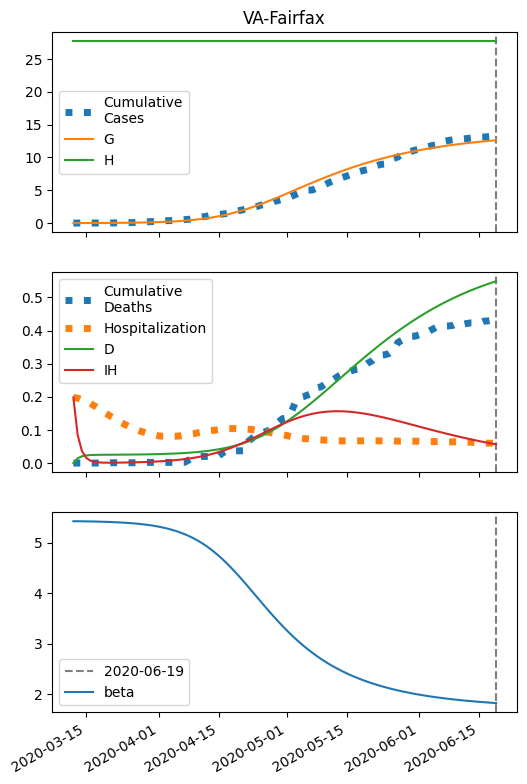

The table this chart was drawn from, first rows:
series, 2020-03-12, 2020-03-13, 2020-03-14, 2020-03-15, 2020-03-16, 2020-03-17, 2020-03-18, 2020-03-19, 2020-03-20, 2020-03-21, 2020-03-22, 2020-03-23, 2020-03-24, 2020-03-25, 2020-03-26, 2020-03-27, 2020-03-28, 2020-03-29, 2020-03-30, 2020-03-31, 2020-04-01, 2020-04-02, 2020-04-03
S, 57377, 57375, 57374, 57372, 57370, 57367, 57364, 57361, 57357, 57353, 57348, 57342, 57335, 57327, 57318, 57308, 57296, 57282, 57266, 57248, 57226, 57202, 57174
I, 5.0, 5.794, 6.713, 7.778, 9.01, 10.44, 12.09, 14, 16.21, 18.77, 21.73, 25.15, 29.11, 33.67, 38.94, 45.01, 52.01, 60.07, 69.34, 79.99, 92.21, 106.2, 122.2
IH, 198.0, 84.95, 36.6, 15.93, 7.132, 3.413, 1.878, 1.288, 1.111, 1.124, 1.232, 1.397, 1.604, 1.851, 2.139, 2.473, 2.859, 3.304, 3.817, 4.408, 5.086, 5.866, 6.759
IN, 0.3619, 0.6574, 0.9559, 1.266, 1.596, 1.955, 2.351, 2.794, 3.294, 3.863, 4.512, 5.256, 6.111, 7.094, 8.228, 9.534, 11.04, 12.78, 14.78, 17.08, 19.73, 22.78, 26.28
D, 0.01, 14.26, 20.37, 23, 24.15, 24.66, 24.91, 25.04, 25.13, 25.21, 25.3, 25.38, 25.48, 25.6, 25.73, 25.89, 26.06, 26.27, 26.51, 26.78, 27.1, 27.47, 27.89
R, 0.0, 99.07, 141.7, 160.1, 168.3, 172.2, 174.3, 175.6, 176.8, 178, 179.2, 180.7, 182.3, 184.3, 186.5, 189.1, 192.1, 195.5, 199.5, 204.1, 209.5, 215.7, 222.8
G, 5.0, 6.356, 7.926, 9.745, 11.85, 14.29, 17.12, 20.39, 24.17, 28.56, 33.62, 39.49, 46.27, 54.1, 63.15, 73.6, 85.66, 99.57, 115.6, 134, 155.2, 179.6, 207.5
H, 27690, 27690, 27690, 27690, 27690, 27690, 27690, 27690, 27690, 27690, 27690, 27690, 27690, 27690, 27690, 27690, 27690, 27690, 27690, 27690, 27690, 27690, 27690
beta, 5.422, 5.422, 5.421, 5.42, 5.418, 5.417, 5.415, 5.412, 5.409, 5.406, 5.402, 5.398, 5.393, 5.388, 5.381, 5.373, 5.365, 5.355, 5.343, 5.33, 5.315, 5.298, 5.278
